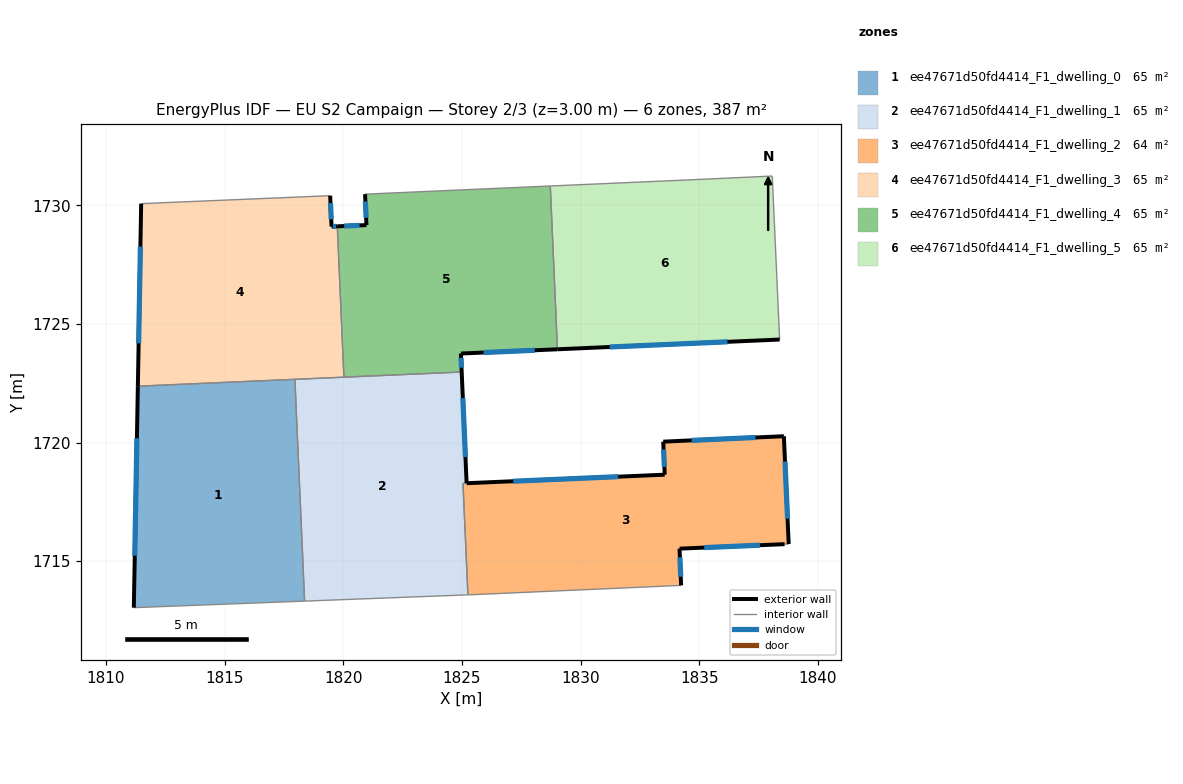
=== STOREY PLAN SPEC (per zone: floor XY polygon, exterior-wall plan segments, windows/doors) ===
zone 1: ee47671d50fd4414_F1_dwelling_0  (64.6 m²)
  floor: (1817.96, 1722.66) (1818.37, 1713.32) (1811.17, 1713.04) (1811.34, 1722.37)
  exterior wall: (1811.34, 1722.37) – (1811.17, 1713.04)  [9.3 m]
    window: (1811.30, 1720.18) – (1811.21, 1715.23)  [7.9 m²]
  interior walls: 3
zone 2: ee47671d50fd4414_F1_dwelling_1  (65.3 m²)
  floor: (1824.99, 1722.97) (1825.20, 1718.29) (1825.05, 1718.28) (1825.25, 1713.58) (1818.37, 1713.32) (1817.96, 1722.66) (1824.84, 1722.96)
  exterior wall: (1825.20, 1718.29) – (1824.99, 1722.97)  [4.7 m]
    window: (1825.15, 1719.39) – (1825.04, 1721.87)  [4.0 m²]
  interior walls: 7
zone 3: ee47671d50fd4414_F1_dwelling_2  (63.9 m²)
  floor: (1838.57, 1720.26) (1838.77, 1715.72) (1838.60, 1715.72) (1834.17, 1715.53) (1834.24, 1713.98) (1832.84, 1713.91) (1825.43, 1713.59) (1825.25, 1713.58) (1825.05, 1718.28) (1825.20, 1718.28) (1833.55, 1718.64) (1833.48, 1720.04)
  exterior wall: (1834.17, 1715.53) – (1838.60, 1715.72)  [4.4 m]
    window: (1835.21, 1715.57) – (1837.56, 1715.67)  [3.7 m²]
  exterior wall: (1834.24, 1713.98) – (1834.17, 1715.53)  [1.5 m]
    window: (1834.22, 1714.34) – (1834.19, 1715.16)  [1.3 m²]
  exterior wall: (1833.55, 1718.64) – (1825.20, 1718.28)  [8.4 m]
    window: (1831.59, 1718.56) – (1827.16, 1718.37)  [7.0 m²]
  exterior wall: (1833.48, 1720.04) – (1833.55, 1718.64)  [1.4 m]
    window: (1833.50, 1719.71) – (1833.53, 1718.97)  [1.2 m²]
  exterior wall: (1838.57, 1720.26) – (1833.48, 1720.04)  [5.1 m]
    window: (1837.38, 1720.21) – (1834.68, 1720.09)  [4.3 m²]
  exterior wall: (1838.77, 1715.72) – (1838.57, 1720.26)  [4.5 m]
    window: (1838.73, 1716.79) – (1838.62, 1719.20)  [3.8 m²]
  interior walls: 6
zone 4: ee47671d50fd4414_F1_dwelling_3  (64.6 m²)
  floor: (1819.45, 1730.40) (1819.51, 1729.10) (1819.75, 1729.11) (1820.03, 1722.75) (1811.34, 1722.37) (1811.48, 1730.07)
  exterior wall: (1811.48, 1730.07) – (1811.34, 1722.37)  [7.7 m]
    window: (1811.45, 1728.26) – (1811.37, 1724.18)  [6.5 m²]
  exterior wall: (1819.51, 1729.10) – (1819.45, 1730.40)  [1.3 m]
    window: (1819.49, 1729.41) – (1819.46, 1730.10)  [1.1 m²]
  exterior wall: (1819.75, 1729.11) – (1819.51, 1729.10)  [0.2 m]
    window: (1819.69, 1729.11) – (1819.56, 1729.10)  [0.2 m²]
  interior walls: 4
zone 5: ee47671d50fd4414_F1_dwelling_4  (64.6 m²)
  floor: (1828.72, 1730.81) (1829.03, 1723.93) (1824.96, 1723.75) (1824.99, 1722.97) (1820.03, 1722.75) (1819.75, 1729.11) (1820.98, 1729.16) (1820.92, 1730.47)
  exterior wall: (1824.96, 1723.75) – (1829.03, 1723.93)  [4.1 m]
    window: (1825.91, 1723.79) – (1828.07, 1723.89)  [3.4 m²]
  exterior wall: (1824.99, 1722.97) – (1824.96, 1723.75)  [0.8 m]
    window: (1824.98, 1723.15) – (1824.96, 1723.57)  [0.7 m²]
  exterior wall: (1820.98, 1729.16) – (1819.75, 1729.11)  [1.2 m]
    window: (1820.69, 1729.15) – (1820.04, 1729.12)  [1.0 m²]
  exterior wall: (1820.92, 1730.47) – (1820.98, 1729.16)  [1.3 m]
    window: (1820.93, 1730.16) – (1820.96, 1729.47)  [1.1 m²]
  interior walls: 5
zone 6: ee47671d50fd4414_F1_dwelling_5  (64.6 m²)
  floor: (1838.08, 1731.23) (1838.39, 1724.34) (1829.03, 1723.93) (1828.72, 1730.81) (1834.32, 1731.06)
  exterior wall: (1829.03, 1723.93) – (1838.39, 1724.34)  [9.4 m]
    window: (1831.23, 1724.03) – (1836.19, 1724.24)  [7.9 m²]
  interior walls: 4

=== DERIVED (storey summary) ===
Building: EU S2 Campaign
Storey: 2 of 3  (floor level z = 3.00 m)
Storey gross floor area: 387.4 m²
Zones on this storey: 6
  - ee47671d50fd4414_F1_dwelling_0: floor 64.6 m²; exterior wall 9.3 m (28.0 m²); 1 window(s) 7.9 m²; WWR 28.1%
  - ee47671d50fd4414_F1_dwelling_1: floor 65.3 m²; exterior wall 4.7 m (14.1 m²); 1 window(s) 4.0 m²; WWR 28.1%
  - ee47671d50fd4414_F1_dwelling_2: floor 63.9 m²; exterior wall 25.4 m (76.1 m²); 6 window(s) 21.4 m²; WWR 28.1%
  - ee47671d50fd4414_F1_dwelling_3: floor 64.6 m²; exterior wall 9.2 m (27.7 m²); 3 window(s) 7.8 m²; WWR 28.1%
  - ee47671d50fd4414_F1_dwelling_4: floor 64.6 m²; exterior wall 7.4 m (22.2 m²); 4 window(s) 6.2 m²; WWR 28.1%
  - ee47671d50fd4414_F1_dwelling_5: floor 64.6 m²; exterior wall 9.4 m (28.1 m²); 1 window(s) 7.9 m²; WWR 28.1%
Zone adjacency (shared interzone walls):
  - ee47671d50fd4414_F1_dwelling_0 ↔ ee47671d50fd4414_F1_dwelling_1
  - ee47671d50fd4414_F1_dwelling_0 ↔ ee47671d50fd4414_F1_dwelling_3
  - ee47671d50fd4414_F1_dwelling_1 ↔ ee47671d50fd4414_F1_dwelling_2
  - ee47671d50fd4414_F1_dwelling_1 ↔ ee47671d50fd4414_F1_dwelling_3
  - ee47671d50fd4414_F1_dwelling_1 ↔ ee47671d50fd4414_F1_dwelling_4
  - ee47671d50fd4414_F1_dwelling_3 ↔ ee47671d50fd4414_F1_dwelling_4
  - ee47671d50fd4414_F1_dwelling_4 ↔ ee47671d50fd4414_F1_dwelling_5